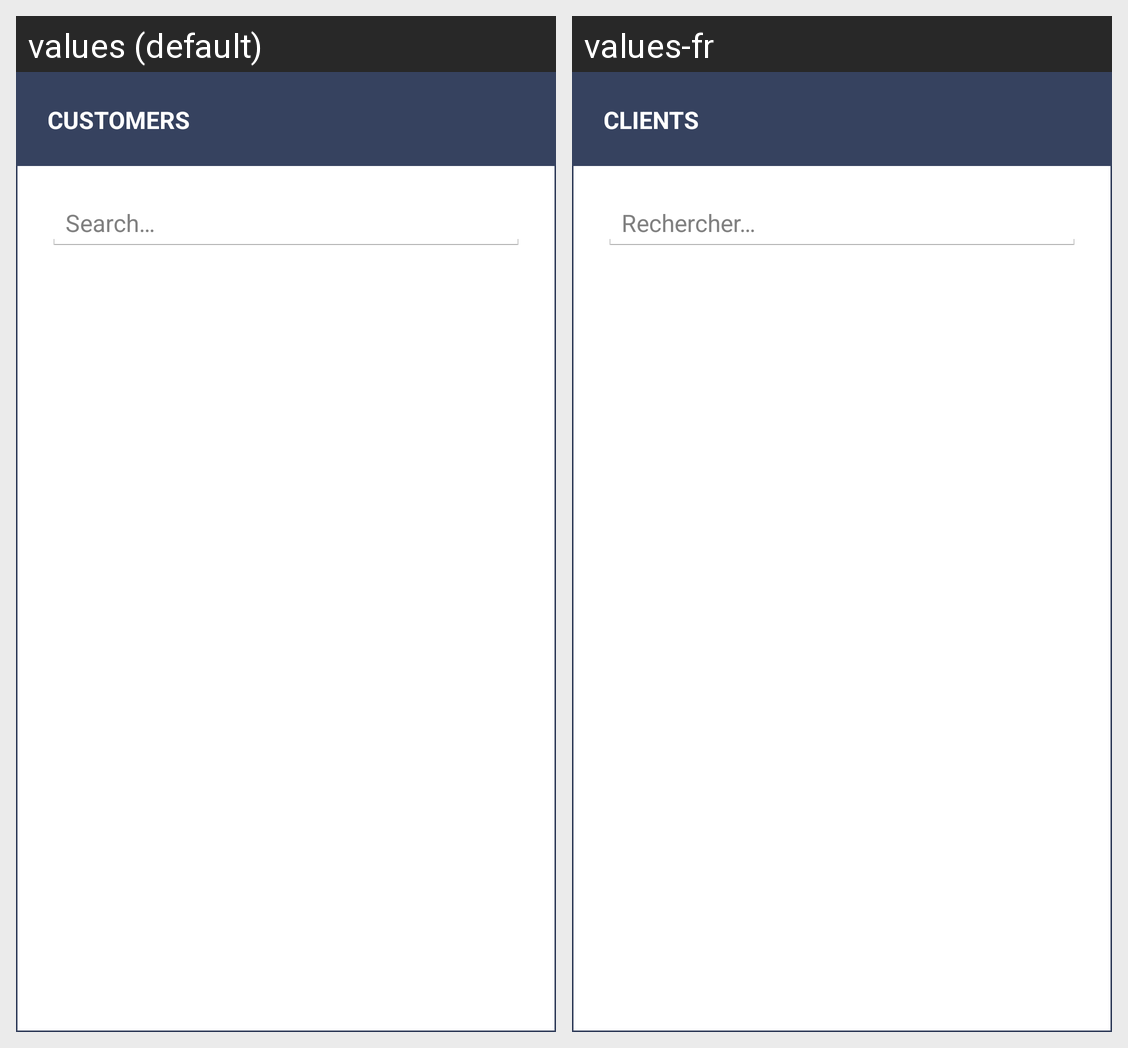

Here is an Android app screen in its default locale and in the app's own translations. Write out the translated-string differences for the strings that appear on this screen.
Android screen res/layout/customer_select.xml rendered under 2 locales, left to right: values (default), values-fr. Device: Nexus 5 (rendered at 1080×1920; each locale shown at half size, 540×960, under a caption strip naming it); theme POSTechTheme.
Strings drawn on this screen, with the default value and each locale's value (text and hints the layout hard-codes, and strings that could not be matched under every locale, appear in the picture but are not listed):

customerselect_title
  values: Customers
  values-fr: Clients

search_hint
  values: Search…
  values-fr: Rechercher…
